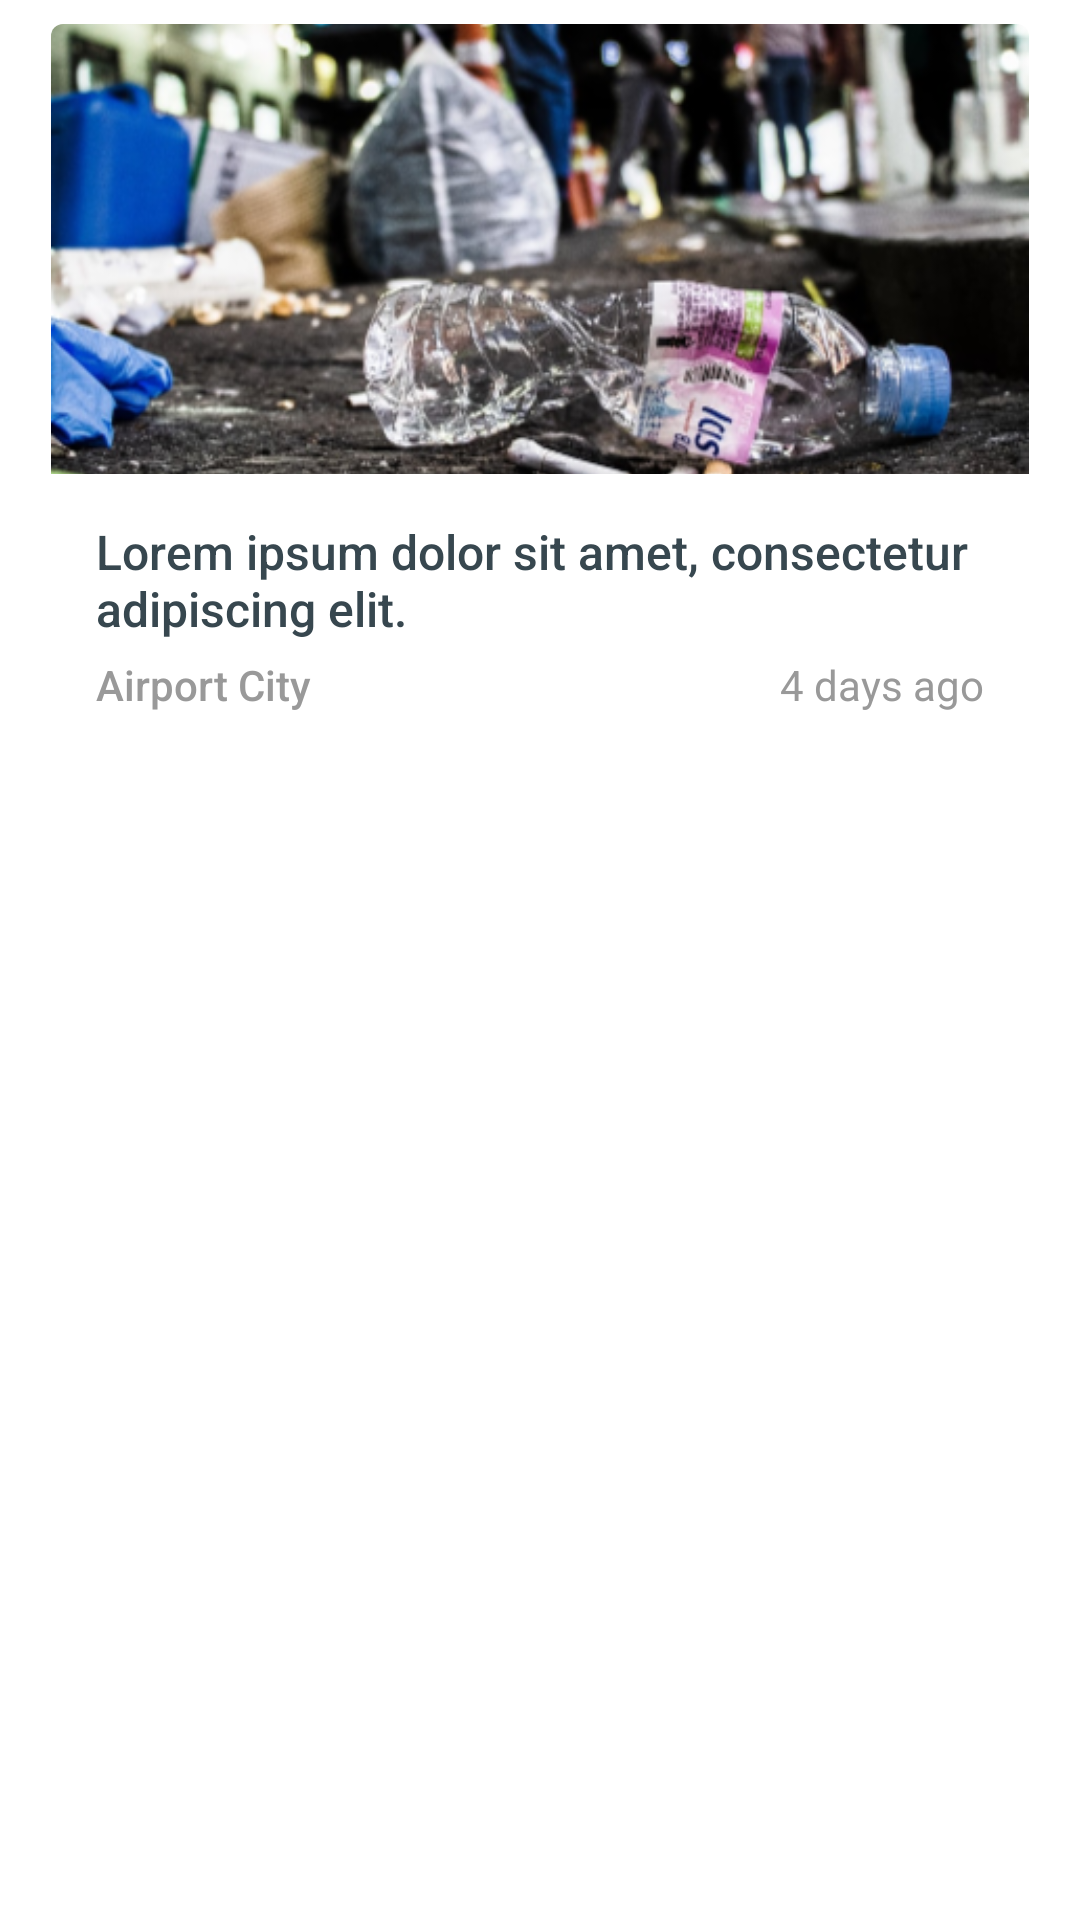

Layout XML and referenced resources for this Android screen:
<!-- AndroidManifest.xml: application theme AppTheme -->
<!-- res/layout/trash_item.xml -->
<?xml version="1.0" encoding="utf-8"?>
<LinearLayout xmlns:android="http://schemas.android.com/apk/res/android"
    xmlns:app="http://schemas.android.com/apk/res-auto"
    android:id="@+id/lyt_parent"
    android:layout_width="match_parent"
    android:layout_height="wrap_content"
    android:background="?attr/selectableItemBackground"
    android:clickable="true">

    <androidx.cardview.widget.CardView
        android:layout_width="match_parent"
        android:layout_height="wrap_content"
        android:layout_marginBottom="@dimen/spacing_medium"
        android:layout_marginLeft="@dimen/spacing_large"
        android:layout_marginRight="@dimen/spacing_large"
        android:layout_marginTop="@dimen/spacing_medium"
        android:clipToPadding="true"
        app:cardCornerRadius="4dp"
        app:cardElevation="2dp"
        android:background="@color/icons"
        app:cardPreventCornerOverlap="false"
        app:cardUseCompatPadding="true">

        <LinearLayout
            android:background="@color/icons"
            android:layout_width="match_parent"
            android:layout_height="match_parent"
            android:orientation="vertical">

            <ImageView
                android:id="@+id/image"
                android:layout_width="match_parent"
                android:layout_height="150dp"
                android:src="@drawable/splash_bg"
                android:scaleType="centerCrop"/>

            <TextView
                android:id="@+id/comment"
                android:layout_width="match_parent"
                android:layout_height="wrap_content"
                android:layout_marginLeft="@dimen/spacing_large"
                android:layout_marginRight="@dimen/spacing_large"
                android:layout_marginTop="@dimen/spacing_large"
                android:text="@string/short_lorem_ipsum"
                android:textAppearance="@style/TextAppearance.AppCompat.Subhead"
                android:textColor="@color/grey_80"
                app:fontFamily="sans-serif-medium" />

            <LinearLayout
                android:layout_width="match_parent"
                android:layout_height="wrap_content"
                android:layout_marginBottom="@dimen/spacing_large"
                android:layout_marginLeft="@dimen/spacing_large"
                android:layout_marginRight="@dimen/spacing_large"
                android:layout_marginTop="@dimen/spacing_medium"
                android:orientation="horizontal">

                <LinearLayout
                    android:layout_width="wrap_content"
                    android:layout_height="wrap_content"
                    android:orientation="horizontal">

                
                    <TextView
                        android:id="@+id/placeName"
                        android:layout_width="wrap_content"
                        android:layout_height="wrap_content"
                        android:text="Airport City"
                        android:textAppearance="@style/TextAppearance.AppCompat.Body2"
                        android:textColor="@color/grey_40" />

                </LinearLayout>

                <View
                    android:layout_width="0dp"
                    android:layout_height="0dp"
                    android:layout_weight="1" />

                <TextView
                    android:id="@+id/timeAgo"
                    android:layout_width="wrap_content"
                    android:layout_height="wrap_content"
                    android:text="4 days ago"
                    android:textAppearance="@style/TextAppearance.AppCompat.Body1"
                    android:textColor="@color/grey_40" />

            </LinearLayout>

        </LinearLayout>

    </androidx.cardview.widget.CardView>

</LinearLayout>
<!-- resources referenced by this layout -->
<resources>
  <color name="grey_40">#999999</color>
  <color name="grey_80">#37474F</color>
  <color name="icons">#FFFFFF</color>
  <dimen name="spacing_large">15dp</dimen>
  <dimen name="spacing_medium">5dp</dimen>
  <!-- drawable splash_bg: png bitmap (drawable-mdpi, 591320 bytes) -->
  <string name="short_lorem_ipsum">Lorem ipsum dolor sit amet, consectetur adipiscing elit.</string>
  <style name="AppTheme" parent="Theme.MaterialComponents.Light.NoActionBar">
          
          <item name="colorPrimary">@color/colorPrimary</item>
          <item name="colorPrimaryDark">@color/colorPrimaryDark</item>
          <item name="colorAccent">@color/colorAccent</item>
      </style>
  <color name="colorPrimary">#4CAF50</color>
  <color name="colorPrimaryDark">#388E3C</color>
  <color name="colorAccent">#607D8B</color>
</resources>
